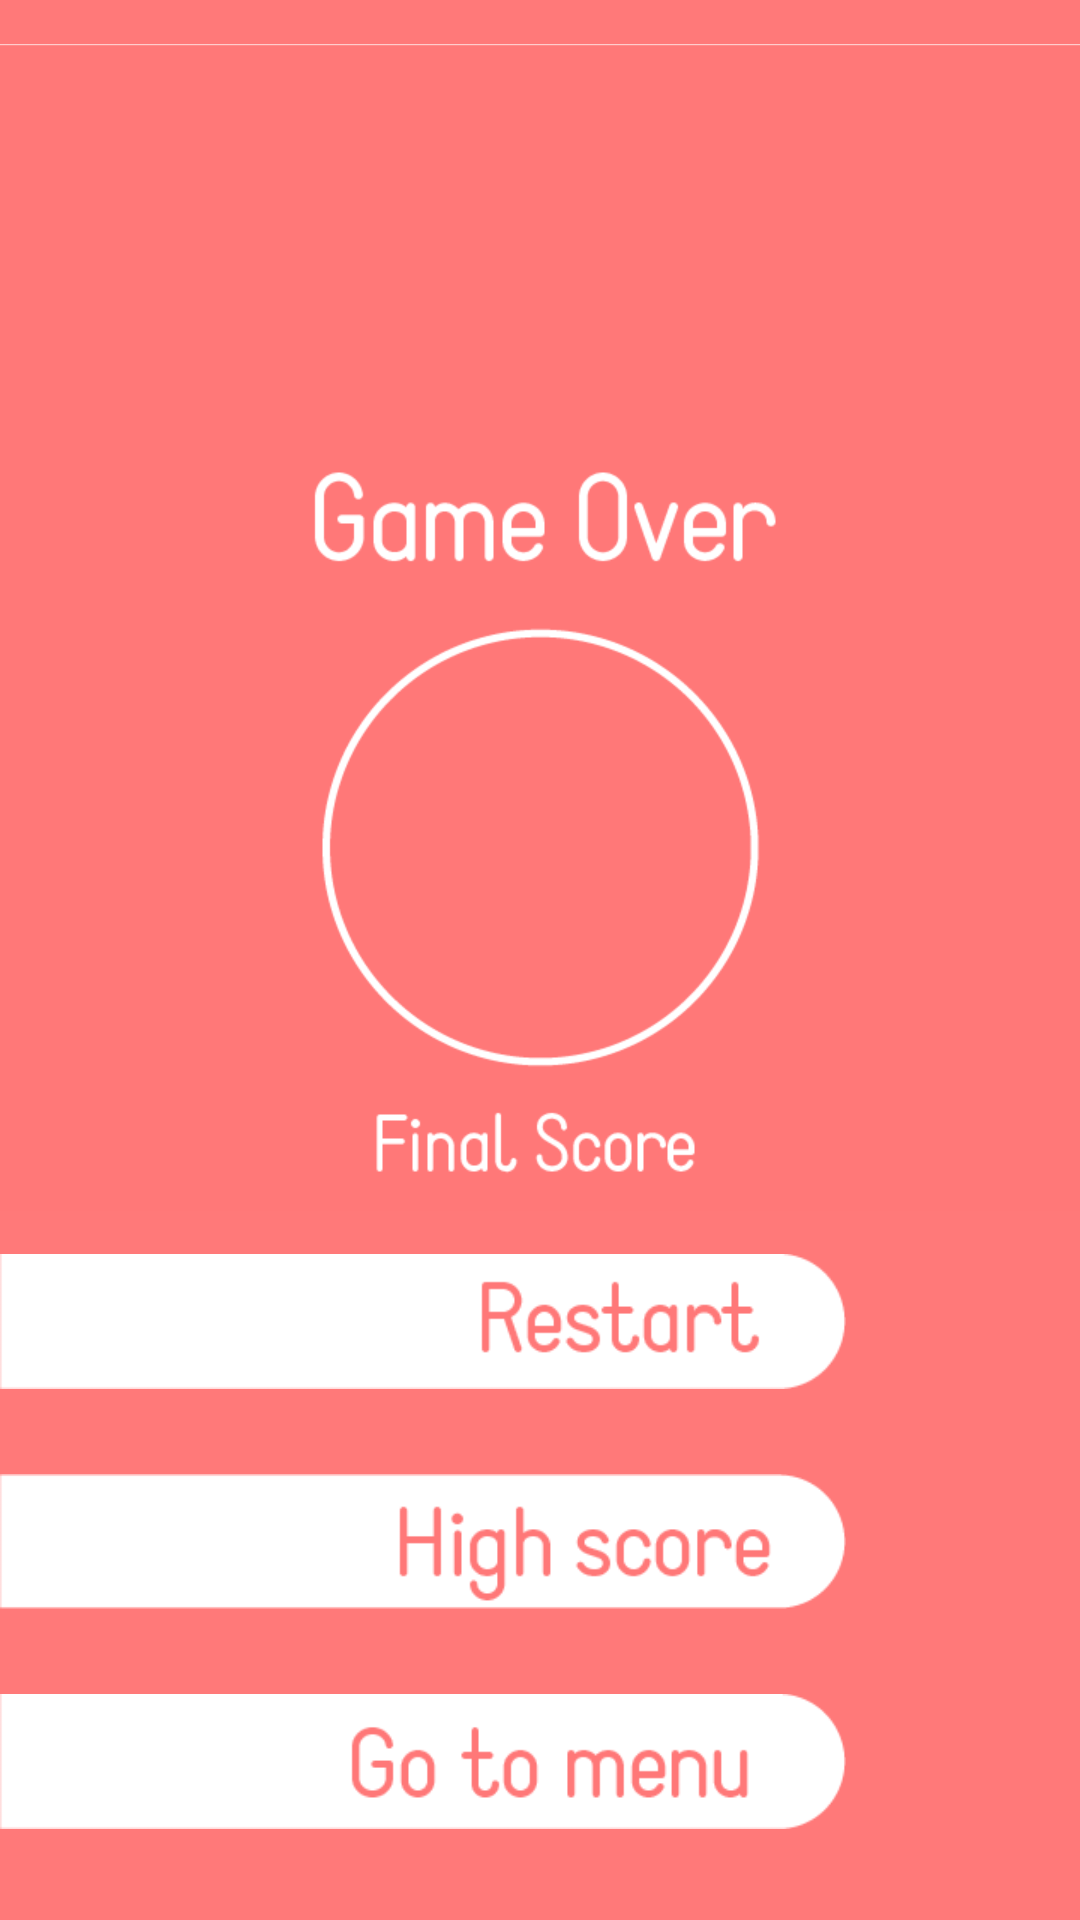

Write the Android layout XML for this screen, with the resource values it uses.
<!-- AndroidManifest.xml: application theme AppTheme -->
<!-- res/layout/activity_game_over.xml -->
<RelativeLayout xmlns:android="http://schemas.android.com/apk/res/android"
    xmlns:tools="http://schemas.android.com/tools" android:layout_width="match_parent"
    android:layout_height="wrap_content"
    tools:context="com.coding.bizarre.brainybeta.GameOverActivity"
    android:background="#ffff7979">

    <LinearLayout
        android:orientation="vertical"
        android:layout_width="wrap_content"
        android:layout_height="match_parent"
        android:layout_alignParentTop="true"
        android:layout_alignParentBottom="true"
        android:paddingBottom="30dp">

        <ImageView
            android:layout_width="wrap_content"
            android:layout_height="300dp"
            android:id="@+id/imageView3"
            android:layout_gravity="center_horizontal"
            android:layout_weight="0.5"
            android:nestedScrollingEnabled="false"
            android:src="@drawable/gameover" />

        <ImageButton
            android:layout_width="282dp"
            android:layout_height="45dp"
            android:text="Restart"
            android:id="@+id/button6"
            android:adjustViewBounds="false"
            android:cropToPadding="false"
            android:background="@drawable/restart" />

        <Space
            android:layout_width="match_parent"
            android:layout_height="wrap_content"
            android:layout_weight="0.1" />

        <Space
            android:layout_width="match_parent"
            android:layout_height="wrap_content"
            android:layout_weight="0.02" />

        <Button
            android:layout_width="282dp"
            android:layout_height="45dp"
            android:id="@+id/button7"
            android:background="@drawable/highscore" />

        <Space
            android:layout_width="match_parent"
            android:layout_height="wrap_content"
            android:layout_gravity="center_horizontal"
            android:layout_weight="0.1" />

        <Space
            android:layout_width="match_parent"
            android:layout_height="wrap_content"
            android:layout_gravity="center_horizontal"
            android:layout_weight="0.02" />

        <Button
            android:layout_width="282dp"
            android:layout_height="45dp"
            android:onClick="GoToMainMenu"
            android:id="@+id/button5"
            android:background="@drawable/gotomenu" />
    </LinearLayout>

</RelativeLayout>
<!-- resources referenced by this layout -->
<resources>
  <!-- drawable gameover: png bitmap (drawable, 15834 bytes) -->
  <!-- drawable gotomenu: png bitmap (drawable, 2663 bytes) -->
  <!-- drawable highscore: png bitmap (drawable, 3120 bytes) -->
  <!-- drawable restart: png bitmap (drawable, 2626 bytes) -->
</resources>
